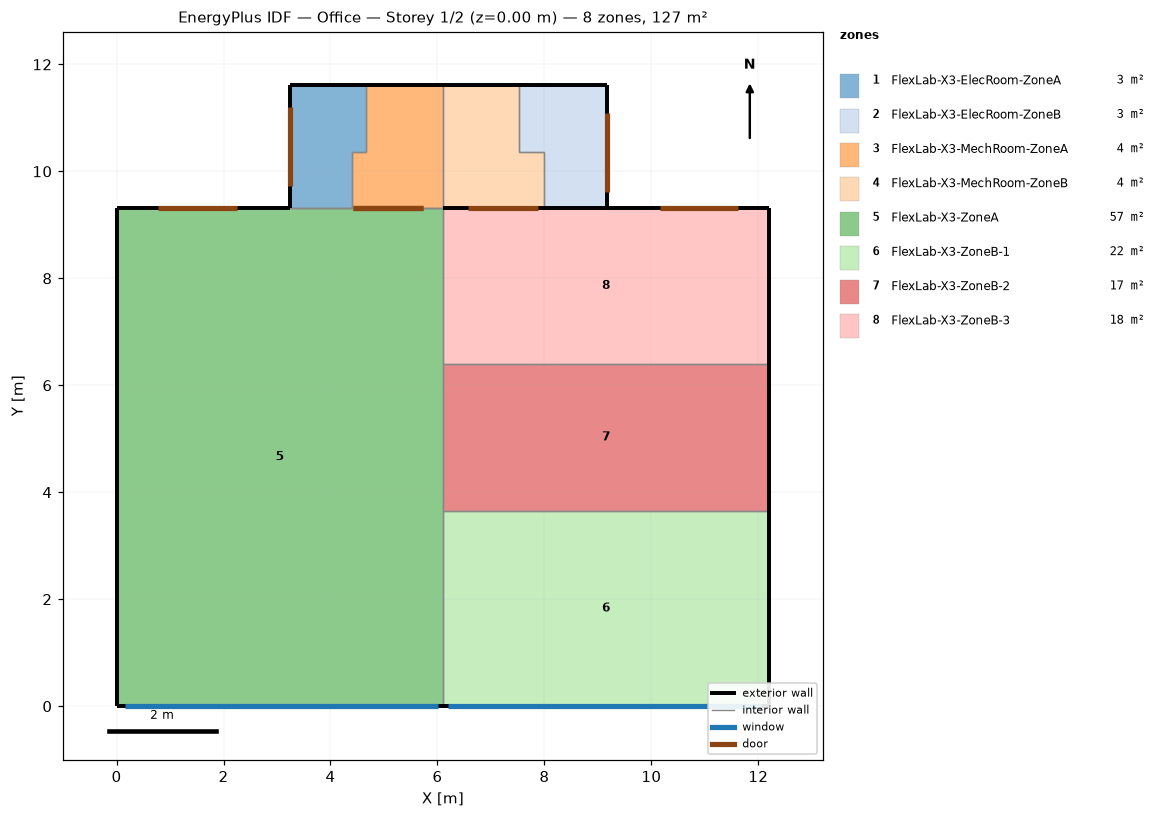
=== STOREY PLAN SPEC (per zone: floor XY polygon, exterior-wall plan segments, windows/doors) ===
zone 1: FlexLab-X3-ElecRoom-ZoneA  (3.0 m²)
  floor: (4.66, 11.61) (4.66, 10.36) (4.41, 10.36) (4.41, 9.32) (3.24, 9.32) (3.24, 11.61)
  exterior wall: (4.66, 11.61) – (3.24, 11.61)  [1.4 m]
  exterior wall: (3.24, 11.61) – (3.24, 9.32)  [2.3 m]
    door: (3.24, 11.20) – (3.24, 9.73)  [3.6 m²]
  interior walls: 5
zone 2: FlexLab-X3-ElecRoom-ZoneB  (3.3 m²)
  floor: (9.17, 11.61) (9.17, 9.32) (8.00, 9.32) (8.00, 10.36) (7.53, 10.36) (7.53, 11.61)
  exterior wall: (9.17, 9.32) – (9.17, 11.61)  [2.3 m]
    door: (9.17, 9.61) – (9.17, 11.08)  [3.6 m²]
  exterior wall: (9.17, 11.61) – (7.53, 11.61)  [1.6 m]
  interior walls: 5
zone 3: FlexLab-X3-MechRoom-ZoneA  (3.6 m²)
  floor: (6.10, 11.61) (6.10, 9.32) (4.41, 9.32) (4.41, 10.36) (4.66, 10.36) (4.66, 11.61)
  exterior wall: (6.10, 11.61) – (4.66, 11.61)  [1.4 m]
  interior walls: 8
zone 4: FlexLab-X3-MechRoom-ZoneB  (3.8 m²)
  floor: (7.53, 11.61) (7.53, 10.36) (8.00, 10.36) (8.00, 9.32) (6.10, 9.32) (6.10, 11.61)
  exterior wall: (7.53, 11.61) – (6.10, 11.61)  [1.4 m]
  interior walls: 8
zone 5: FlexLab-X3-ZoneA  (56.9 m²)
  floor: (6.10, 9.32) (6.10, 0.00) (0.00, 0.00) (0.00, 9.32)
  exterior wall: (0.65, 9.32) – (0.00, 9.32)  [0.6 m]
  exterior wall: (3.24, 9.32) – (0.65, 9.32)  [2.6 m]
    door: (2.25, 9.32) – (0.78, 9.32)  [3.6 m²]
  exterior wall: (6.05, 0.00) – (6.10, 0.00)  [0.1 m]
  exterior wall: (0.12, 0.00) – (6.05, 0.00)  [5.9 m]
    window: (0.16, 0.00) – (6.01, 0.00)  [8.4 m²]
  exterior wall: (0.00, 0.00) – (0.12, 0.00)  [0.1 m]
  exterior wall: (0.00, 0.80) – (0.00, 0.00)  [0.8 m]
  exterior wall: (0.00, 8.52) – (0.00, 0.80)  [7.7 m]
  exterior wall: (0.00, 9.32) – (0.00, 8.52)  [0.8 m]
  interior walls: 6
zone 6: FlexLab-X3-ZoneB-1  (22.3 m²)
  floor: (12.20, 3.66) (12.20, 0.00) (6.10, 0.00) (6.10, 3.66)
  exterior wall: (12.20, 0.80) – (12.20, 3.66)  [2.9 m]
  exterior wall: (12.10, 0.00) – (12.20, 0.00)  [0.1 m]
  exterior wall: (6.10, 0.00) – (6.17, 0.00)  [0.1 m]
  exterior wall: (6.17, 0.00) – (12.10, 0.00)  [5.9 m]
    window: (6.20, 0.00) – (12.05, 0.00)  [8.4 m²]
  exterior wall: (12.20, 0.00) – (12.20, 0.80)  [0.8 m]
  interior walls: 2
zone 7: FlexLab-X3-ZoneB-2  (16.7 m²)
  floor: (12.20, 6.40) (12.20, 3.66) (6.10, 3.66) (6.10, 6.40)
  exterior wall: (12.20, 3.66) – (12.20, 6.40)  [2.7 m]
  interior walls: 3
zone 8: FlexLab-X3-ZoneB-3  (17.8 m²)
  floor: (12.20, 9.32) (12.20, 6.40) (6.10, 6.40) (6.10, 9.32)
  exterior wall: (12.20, 8.52) – (12.20, 9.32)  [0.8 m]
  exterior wall: (11.76, 9.32) – (6.10, 9.32)  [5.7 m]
    door: (11.63, 9.32) – (10.16, 9.32)  [3.6 m²]
  exterior wall: (12.20, 9.32) – (11.76, 9.32)  [0.4 m]
  exterior wall: (12.20, 6.40) – (12.20, 7.82)  [1.4 m]
  exterior wall: (12.20, 7.82) – (12.20, 8.52)  [0.7 m]
  interior walls: 2

=== DERIVED (storey summary) ===
Building: Office
Storey: 1 of 2  (floor level z = 0.00 m)
Storey gross floor area: 127.3 m²
Zones on this storey: 8
  - FlexLab-X3-ElecRoom-ZoneA: floor 3.0 m²; exterior wall 3.7 m (15.7 m²); WWR 0.0%; 1 door(s)
  - FlexLab-X3-ElecRoom-ZoneB: floor 3.3 m²; exterior wall 3.9 m (16.7 m²); WWR 0.0%; 1 door(s)
  - FlexLab-X3-MechRoom-ZoneA: floor 3.6 m²; exterior wall 1.4 m (6.1 m²); WWR 0.0%
  - FlexLab-X3-MechRoom-ZoneB: floor 3.8 m²; exterior wall 1.4 m (6.0 m²); WWR 0.0%
  - FlexLab-X3-ZoneA: floor 56.9 m²; exterior wall 18.7 m (51.2 m²); 1 window(s) 8.4 m²; WWR 16.3%; 1 door(s)
  - FlexLab-X3-ZoneB-1: floor 22.3 m²; exterior wall 9.8 m (26.8 m²); 1 window(s) 8.4 m²; WWR 31.2%
  - FlexLab-X3-ZoneB-2: floor 16.7 m²; exterior wall 2.7 m (7.5 m²); WWR 0.0%
  - FlexLab-X3-ZoneB-3: floor 17.8 m²; exterior wall 9.0 m (24.8 m²); WWR 0.0%; 1 door(s)
Zone adjacency (shared interzone walls):
  - FlexLab-X3-ElecRoom-ZoneA ↔ FlexLab-X3-MechRoom-ZoneA
  - FlexLab-X3-ElecRoom-ZoneB ↔ FlexLab-X3-MechRoom-ZoneB
  - FlexLab-X3-MechRoom-ZoneA ↔ FlexLab-X3-MechRoom-ZoneB
  - FlexLab-X3-MechRoom-ZoneA ↔ FlexLab-X3-ZoneA
  - FlexLab-X3-ZoneB-1 ↔ FlexLab-X3-ZoneB-2
  - FlexLab-X3-ZoneB-2 ↔ FlexLab-X3-ZoneB-3